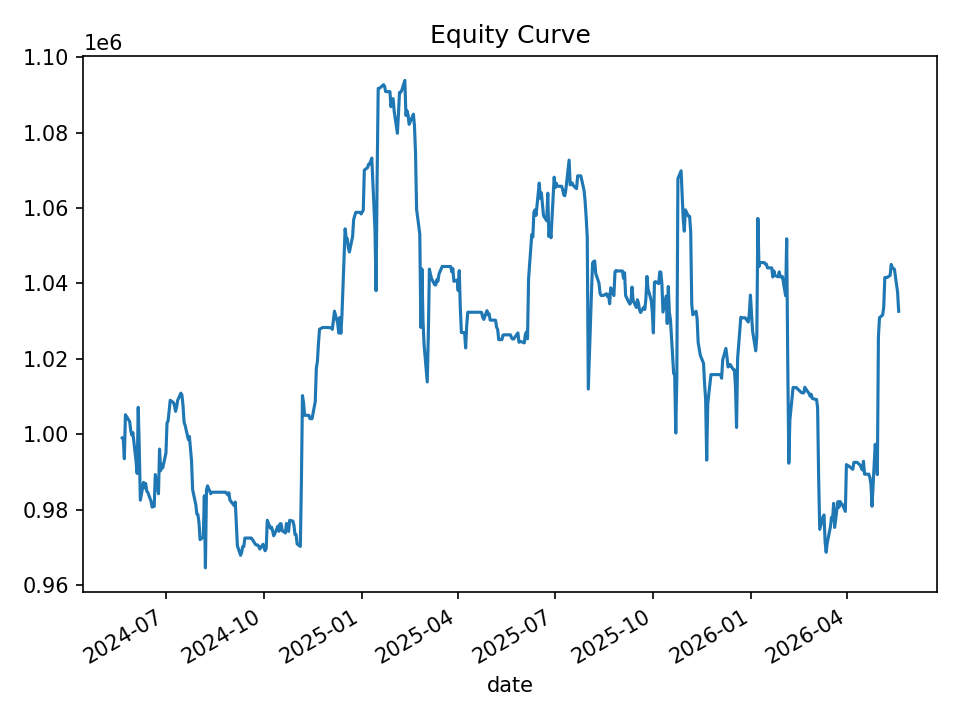

The file beside this chart, header and first rows:
date, equity, cash_realized, open_positions, gross_exposure, exposure_pct
2024-05-21, 999002, 999002, 0, 0.0, 0.0
2024-05-22, 998687, 997508, 1, 49948, 0.05001
2024-05-23, 993471, 995247, 3, 149085, 0.1501
2024-05-24, 1005148, 995509, 5, 249936, 0.2487
2024-05-28, 1003345, 1001586, 1, 50016, 0.04985
2024-05-29, 1000951, 1000951, 0, 0.0, 0.0
2024-05-30, 999757, 1000074, 1, 50024, 0.05004
2024-05-31, 1000404, 1000202, 1, 50058, 0.05004
2024-06-03, 992692, 995238, 3, 149601, 0.1507
2024-06-04, 989577, 990765, 2, 99596, 0.1006
2024-06-05, 1007122, 992041, 12, 599989, 0.5957
2024-06-06, 996213, 993822, 8, 400348, 0.4019
2024-06-07, 982497, 983672, 2, 99984, 0.1018
2024-06-10, 987220, 987609, 1, 49720, 0.05036
2024-06-11, 985733, 987193, 1, 49720, 0.05044
2024-06-12, 986923, 987193, 2, 99000, 0.1003
2024-06-13, 984899, 984371, 1, 49280, 0.05004
2024-06-14, 984547, 984371, 1, 49280, 0.05005
2024-06-17, 982210, 982210, 0, 0.0, 0.0
2024-06-18, 980650, 980650, 0, 0.0, 0.0
2024-06-20, 980834, 979176, 4, 196309, 0.2001
2024-06-21, 989287, 982374, 5, 246226, 0.2489
2024-06-24, 984185, 982543, 7, 344488, 0.35
2024-06-25, 996052, 986551, 10, 494154, 0.4961
2024-06-26, 990297, 988676, 6, 296942, 0.2999
2024-06-27, 991959, 992075, 3, 148623, 0.1498
2024-06-28, 991064, 990751, 1, 49516, 0.04996
2024-07-01, 994991, 989183, 3, 148970, 0.1497
2024-07-02, 1002961, 1001616, 1, 50074, 0.04993
2024-07-03, 1003481, 1003481, 0, 0.0, 0.0
2024-07-05, 1008999, 1003481, 1, 50133, 0.04969
2024-07-08, 1008380, 1008380, 0, 0.0, 0.0
2024-07-09, 1007619, 1007619, 0, 0.0, 0.0
2024-07-10, 1006055, 1006638, 1, 50283, 0.04998
2024-07-11, 1007165, 1005670, 3, 150753, 0.1497
2024-07-12, 1008993, 1006953, 2, 100394, 0.0995
2024-07-15, 1010880, 1010353, 1, 50505, 0.04996
2024-07-16, 1010373, 1010385, 1, 50356, 0.04984
2024-07-17, 1007595, 1007595, 0, 0.0, 0.0
2024-07-18, 1003163, 1003163, 0, 0.0, 0.0
2024-07-19, 1002310, 1002379, 1, 50014, 0.0499
2024-07-22, 998554, 999094, 1, 50014, 0.05009
2024-07-23, 999371, 997899, 1, 49885, 0.04992
2024-07-24, 996203, 997899, 1, 49885, 0.05008
2024-07-25, 992873, 992873, 0, 0.0, 0.0
2024-07-26, 985290, 989458, 2, 99011, 0.1005
2024-07-29, 981263, 983197, 1, 49614, 0.05056
2024-07-30, 978828, 978828, 0, 0.0, 0.0
2024-07-31, 978609, 978449, 1, 48911, 0.04998
2024-08-01, 976468, 977649, 3, 146754, 0.1503
2024-08-02, 972015, 975400, 1, 48960, 0.05037
2024-08-05, 972687, 975400, 1, 48960, 0.05034
2024-08-06, 983638, 974536, 23, 1123884, 1.143
2024-08-07, 964535, 975116, 19, 928165, 0.9623
2024-08-08, 985218, 989995, 11, 539563, 0.5477
2024-08-09, 986279, 990788, 3, 147385, 0.1494
2024-08-12, 984196, 988016, 1, 48960, 0.04975
2024-08-13, 984593, 984593, 0, 0.0, 0.0
2024-08-14, 984593, 984593, 0, 0.0, 0.0
2024-08-15, 984593, 984593, 0, 0.0, 0.0
... 440 more rows
